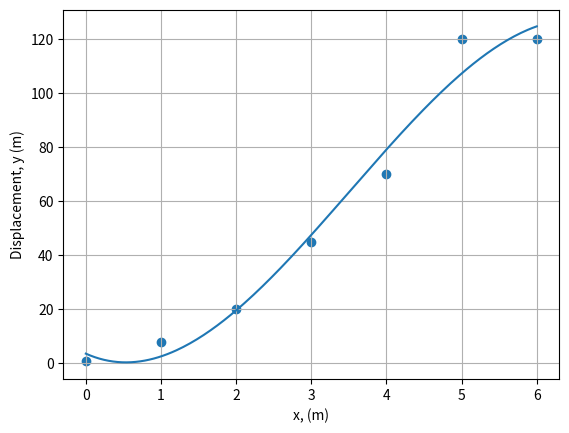

Reproduce this figure in Python.
# Python - LEAST SQUARES FIT - CUBIC

import numpy as np
import matplotlib.pyplot as plt

# Enter the values of the variables x and y:
x = np.array([0, 1, 2, 3, 4, 5, 6])
y = np.array([1, 8, 20, 45, 70, 120, 120])

# Plot, size of dots, labels, ranges of values, initial values
plt.scatter(x, y)
plt.xlabel("x, (m)")			# set the x-axis label
plt.ylabel("Displacement, y (m)")	# set the y-axis label
plt.grid(True)


# Fit least-squares line
fit = np.polyfit(x, y, 3)

# Print coefficients
print()
print("Fitted equation: y = A + B*x + C*x^2 + D*x^3")
print()
print(" A =", fit[3])
print(" B =", fit[2])
print(" C =", fit[1])
print(" D =", fit[0])

p = np.poly1d(fit)
xp = np.linspace(min(x), max(x), 200)
plt.plot(xp, p(xp), '-')

plt.show()
